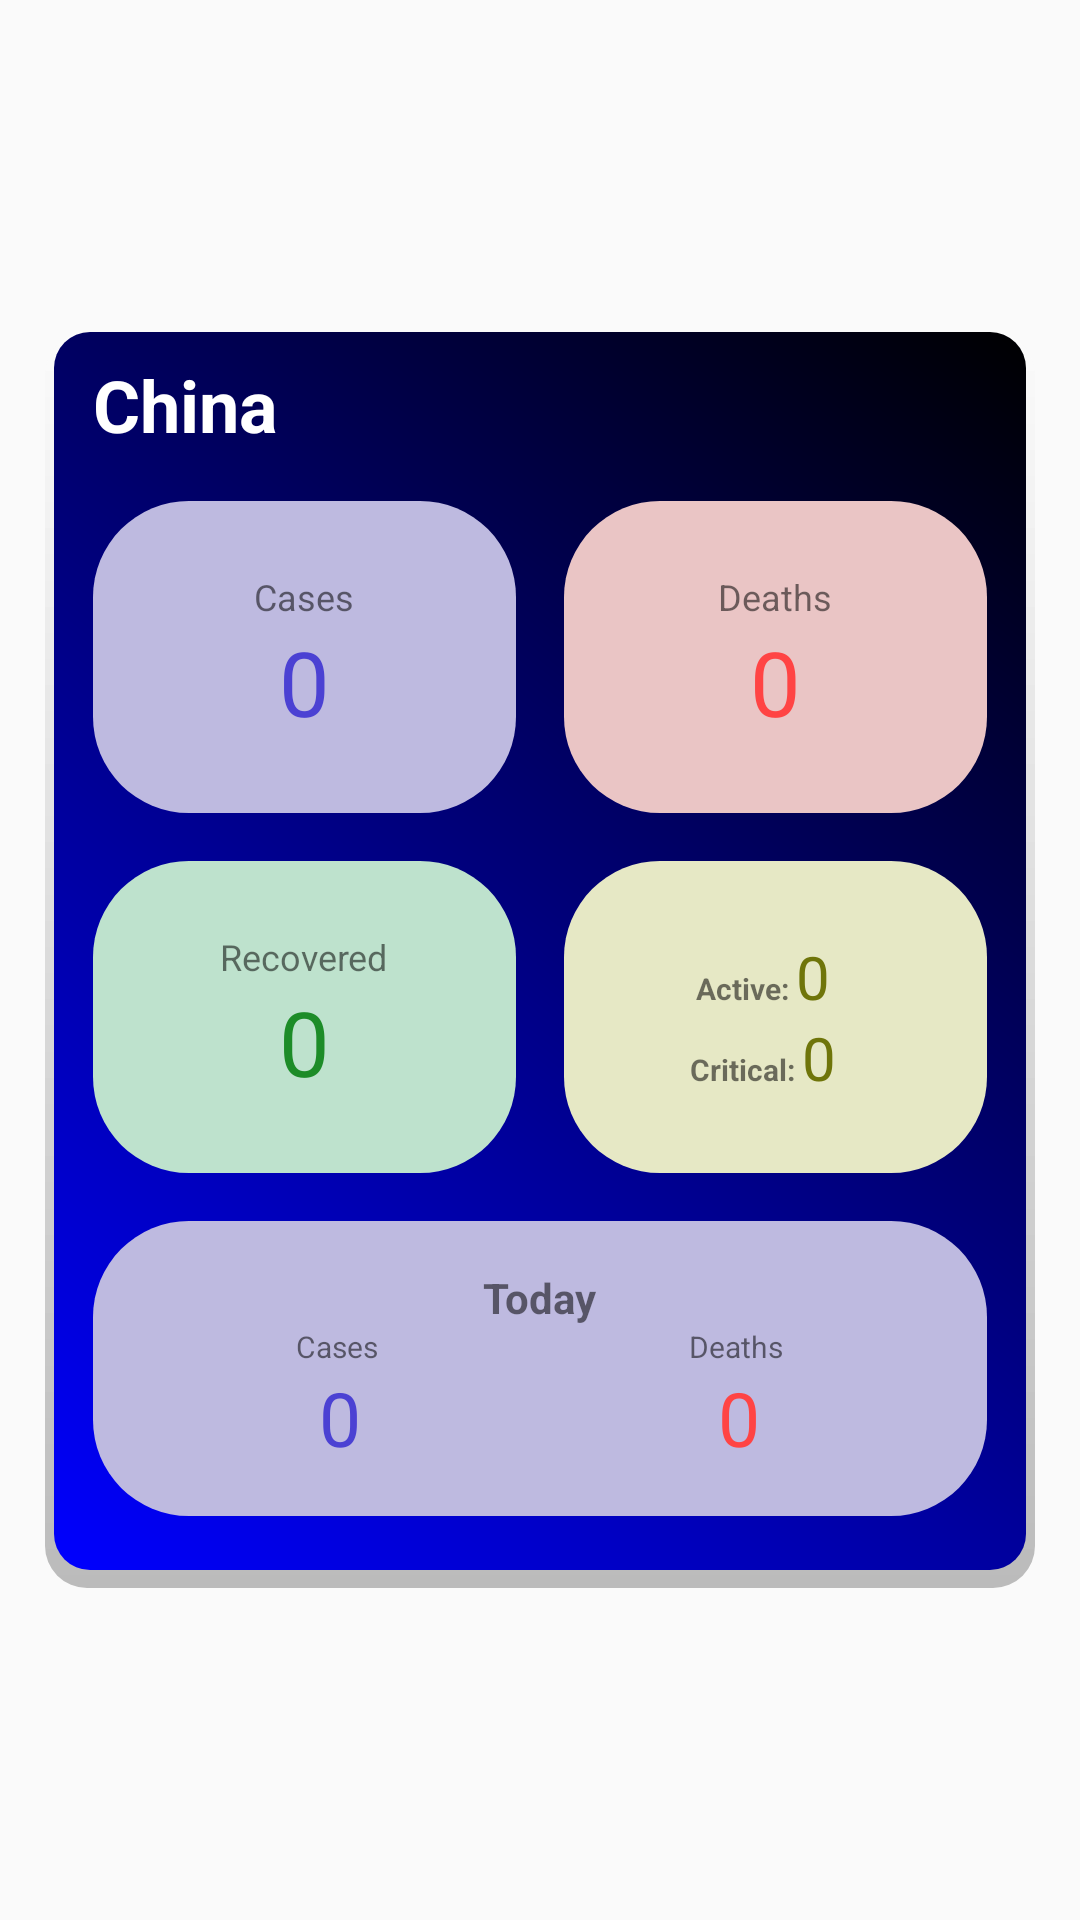

Layout XML and referenced resources for this Android screen:
<!-- AndroidManifest.xml: application theme AppTheme -->
<!-- res/layout/country_popup.xml -->
<?xml version="1.0" encoding="utf-8"?>


<ScrollView xmlns:android="http://schemas.android.com/apk/res/android"
    android:layout_width="match_parent"
    android:layout_height="match_parent">


    <LinearLayout xmlns:android="http://schemas.android.com/apk/res/android"
        android:layout_width="330dp"
        android:layout_height="wrap_content"
        android:gravity="center_horizontal"
        android:layout_gravity="center"
        android:background="@drawable/popup_bg"
        android:orientation="vertical"
        android:paddingTop="8dp"
        android:paddingBottom="24dp">

        
        
        
        
        
        
        
        

       <RelativeLayout
           android:paddingRight="8dp"
           android:paddingLeft="16dp"
           android:layout_width="match_parent"
           android:layout_height="wrap_content">

           <TextView
               android:id="@+id/country_name_text_view"
               android:layout_width="150dp"
               android:layout_height="wrap_content"
               android:maxLines="1"
               android:ellipsize="end"
               android:textSize="24sp"
               android:textStyle="bold"
               android:text="China"
               android:textColor="@android:color/white"/>

           <ImageView
               android:id="@+id/popup_dismiss"
               android:layout_alignParentRight="true"
               android:src="@drawable/round_close_white_18"
               android:layout_width="32dp"
               android:layout_height="32dp"
               android:layout_alignParentEnd="true" />

       </RelativeLayout>

        <LinearLayout
            android:layout_width="match_parent"
            android:layout_height="120dp"
            android:paddingTop="16dp"
            android:paddingLeft="16dp"
            android:paddingRight="16dp"
            android:paddingBottom="0dp"
            android:orientation="horizontal">

            <LinearLayout
                android:layout_marginRight="16dp"
                android:background="@drawable/card_bg_cases"
                android:layout_width="0dp"
                android:layout_height="match_parent"
                android:layout_weight="1"
                android:gravity="center"
                android:orientation="vertical">

                <TextView
                    android:layout_width="wrap_content"
                    android:layout_height="wrap_content"
                    android:text="Cases"
                    android:textSize="12sp" />

                <TextView
                    android:id="@+id/country_cases_text_view"
                    android:layout_width="wrap_content"
                    android:layout_height="wrap_content"
                    android:text="0"
                    android:textColor="@color/totalCasesColor"
                    android:textSize="30sp" />


            </LinearLayout>

            <LinearLayout
                android:background="@drawable/card_bg_deaths"
                android:layout_width="0dp"
                android:layout_height="match_parent"
                android:layout_weight="1"
                android:gravity="center"
                android:orientation="vertical">


                <TextView
                    android:layout_width="wrap_content"
                    android:layout_height="wrap_content"
                    android:text="Deaths"
                    android:textSize="12sp" />

                <TextView
                    android:id="@+id/country_death_text_view"
                    android:layout_width="wrap_content"
                    android:layout_height="wrap_content"
                    android:text="0"
                    android:textColor="@color/totalDeathColor"
                    android:textSize="30sp" />


            </LinearLayout>


        </LinearLayout>

        <LinearLayout
            android:paddingTop="16dp"
            android:paddingLeft="16dp"
            android:paddingRight="16dp"
            android:paddingBottom="0dp"
            android:layout_marginBottom="16dp"
            android:layout_width="match_parent"
            android:layout_height="120dp"
            android:orientation="horizontal">

            <LinearLayout
                android:layout_marginRight="16dp"
                android:background="@drawable/card_bg_recovered"
                android:layout_width="0dp"
                android:layout_height="match_parent"
                android:layout_weight="1"
                android:gravity="center"
                android:orientation="vertical">

                <TextView
                    android:layout_width="wrap_content"
                    android:layout_height="wrap_content"
                    android:text="Recovered"
                    android:textSize="12sp" />

                <TextView
                    android:id="@+id/country_recovered_text_view"
                    android:layout_width="wrap_content"
                    android:layout_height="wrap_content"
                    android:text="0"
                    android:textColor="@color/totalRecoveredColor"
                    android:textSize="30sp" />


            </LinearLayout>

            <LinearLayout
                android:paddingTop="8dp"
                android:paddingBottom="8dp"
                android:background="@drawable/card_bg_extra"
                android:layout_width="0dp"
                android:layout_height="match_parent"
                android:layout_weight="1"
                android:gravity="center"
                android:orientation="vertical">


                <LinearLayout
                    android:layout_width="wrap_content"
                    android:layout_height="wrap_content"
                    android:layout_weight="1"
                    android:gravity="bottom"
                    android:orientation="horizontal">

                    <TextView
                        android:layout_width="wrap_content"
                        android:layout_height="wrap_content"
                        android:text="Active: "
                        android:textSize="10sp"
                        android:textStyle="bold" />

                    <TextView
                        android:paddingRight="8dp"
                        android:textSize="20sp"
                        android:textColor="@color/extraColor"
                        android:id="@+id/country_active_text_view"
                        android:layout_width="wrap_content"
                        android:layout_height="wrap_content"
                        android:text="0" />

                </LinearLayout>

                <LinearLayout
                    android:layout_width="wrap_content"
                    android:layout_height="wrap_content"
                    android:layout_weight="1"
                    android:gravity="top"
                    android:orientation="horizontal">

                    <TextView
                        android:layout_width="wrap_content"
                        android:layout_height="wrap_content"
                        android:text="Critical: "
                        android:textSize="10sp"
                        android:textStyle="bold" />

                    <TextView
                        android:paddingRight="8dp"
                        android:textSize="20sp"
                        android:textColor="@color/extraColor"
                        android:id="@+id/country_critical_text_view"
                        android:layout_width="wrap_content"
                        android:layout_height="wrap_content"
                        android:text="0" />

                </LinearLayout>


            </LinearLayout>


        </LinearLayout>


        <LinearLayout
            android:layout_width="match_parent"
            android:layout_height="wrap_content"
            android:background="@drawable/card_bg_cases"
            android:orientation="vertical"
            android:padding="16dp"
            android:layout_marginLeft="16dp"
            android:layout_marginRight="16dp">

            <TextView
                android:layout_width="wrap_content"
                android:layout_height="wrap_content"
                android:layout_gravity="center_horizontal"
                android:text="Today"
                android:textSize="14dp"
                android:textStyle="bold" />

            <LinearLayout
                android:layout_width="match_parent"
                android:layout_height="wrap_content"
                android:orientation="horizontal">

                <TextView
                    android:layout_width="wrap_content"
                    android:layout_height="wrap_content"
                    android:layout_weight="1"
                    android:textSize="10sp"
                    android:gravity="center_horizontal"
                    android:text="Cases" />

                <TextView
                    android:layout_width="wrap_content"
                    android:layout_height="wrap_content"
                    android:layout_weight="1"
                    android:textSize="10sp"
                    android:gravity="center_horizontal"
                    android:text="Deaths" />

            </LinearLayout>

            <LinearLayout
                android:layout_width="match_parent"
                android:layout_height="wrap_content"
                android:orientation="horizontal">

                <TextView
                    android:id="@+id/country_today_cases"
                    android:layout_width="wrap_content"
                    android:layout_height="wrap_content"
                    android:layout_weight="1"
                    android:gravity="center_horizontal"
                    android:text="0"
                    android:textColor="@color/totalCasesColor"
                    android:textSize="25sp" />

                <TextView
                    android:id="@+id/country_today_deaths"
                    android:layout_width="wrap_content"
                    android:layout_height="wrap_content"
                    android:layout_weight="1"
                    android:gravity="center_horizontal"
                    android:text="0"
                    android:textColor="@color/totalDeathColor"
                    android:textSize="25sp" />

            </LinearLayout>


        </LinearLayout>

    </LinearLayout>

</ScrollView>
<!-- resources referenced by this layout -->
<resources>
  <color name="extraColor">#6f750a</color>
  <color name="totalCasesColor">#4b41d3</color>
  <color name="totalDeathColor">@android:color/holo_red_light</color>
  <color name="totalRecoveredColor">#1d8c28</color>
  <!-- drawable card_bg_cases (drawable) -->
  <?xml version="1.0" encoding="utf-8"?>
  
  <shape xmlns:android="http://schemas.android.com/apk/res/android">
  
      <solid android:color="#bebae0"/>
      <corners android:radius="32dp"/>
  
  </shape>
  <!-- drawable card_bg_deaths (drawable-v24) -->
  <?xml version="1.0" encoding="utf-8"?>
  
  <shape xmlns:android="http://schemas.android.com/apk/res/android">
  
      <solid android:color="#eac5c5"/>
      <corners android:radius="32dp"/>
  
  </shape>
  <!-- drawable card_bg_extra (drawable-v24) -->
  <?xml version="1.0" encoding="utf-8"?>
  
  <shape xmlns:android="http://schemas.android.com/apk/res/android">
  
      <solid android:color="#e6e8c5"/>
      <corners android:radius="32dp"/>
  
  </shape>
  <!-- drawable card_bg_recovered (drawable-v24) -->
  <?xml version="1.0" encoding="utf-8"?>
  
  <shape xmlns:android="http://schemas.android.com/apk/res/android">
  
      <solid android:color="#bee2cd"/>
      <corners android:radius="32dp"/>
  
  </shape>
  <!-- drawable popup_bg (drawable) -->
  <?xml version="1.0" encoding="utf-8"?>
  
  
  <layer-list xmlns:android="http://schemas.android.com/apk/res/android">
  
  
      <item >
          <shape
              android:shape="rectangle">
  
              <gradient
                  android:startColor="#40000000"
                  android:endColor="#30ffffff"
                  android:angle="90"/>
              <corners android:radius="14dp"/>
          </shape>
      </item>
  
      <item android:right="3dp" android:left="3dp" android:bottom="6dp">
  
          <shape xmlns:android="http://schemas.android.com/apk/res/android">
  
              <gradient
                  android:type="linear"
                  android:startColor="#FF0000ff"
                  android:endColor="#FF000000"
                  android:angle="45"/>
  
              <corners android:radius="12dp"/>
  
          </shape>
  
      </item>
  
  </layer-list>
  <style name="AppTheme" parent="Theme.AppCompat.DayNight.DarkActionBar">
          
          <item name="colorPrimary">@color/colorPrimary</item>
          <item name="colorPrimaryDark">@color/colorPrimaryDark</item>
          <item name="colorAccent">@color/colorAccent</item>
      </style>
  <color name="colorPrimary">#6200EE</color>
  <color name="colorPrimaryDark">#3700B3</color>
  <color name="colorAccent">#03DAC5</color>
</resources>
